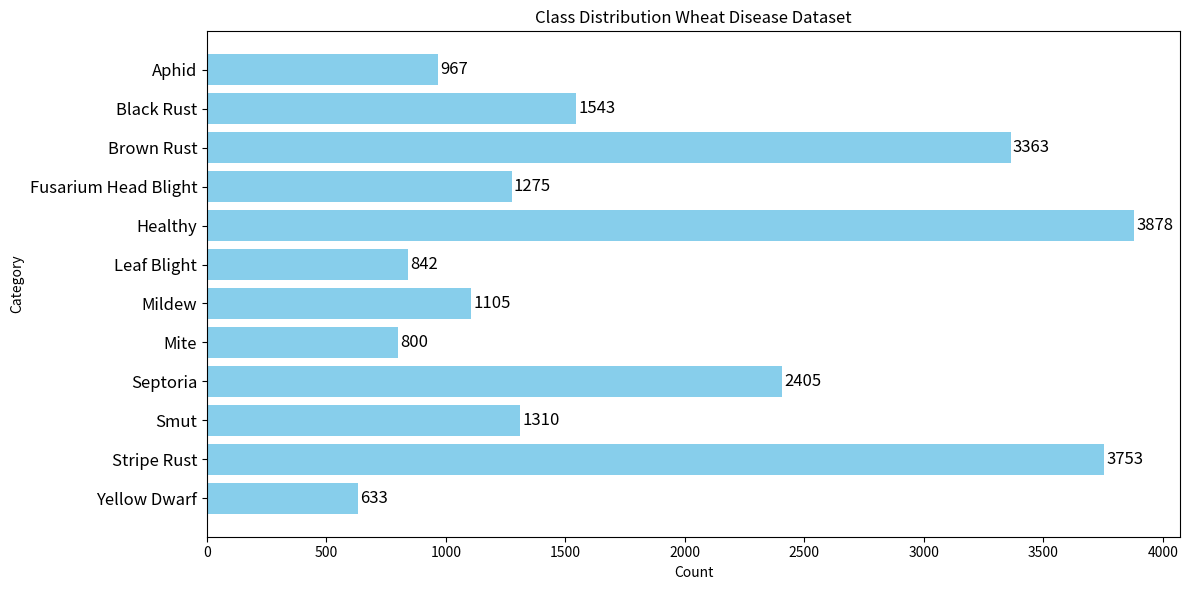
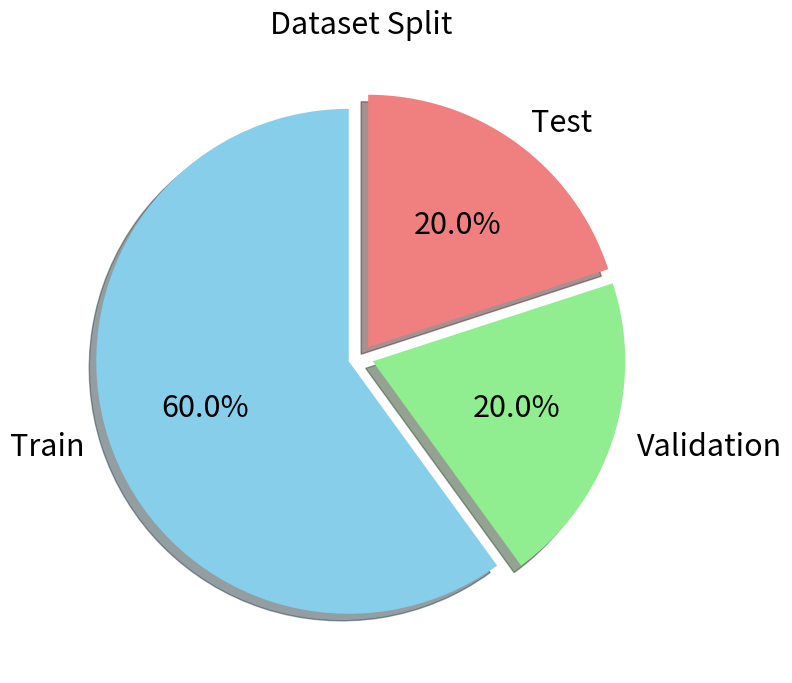
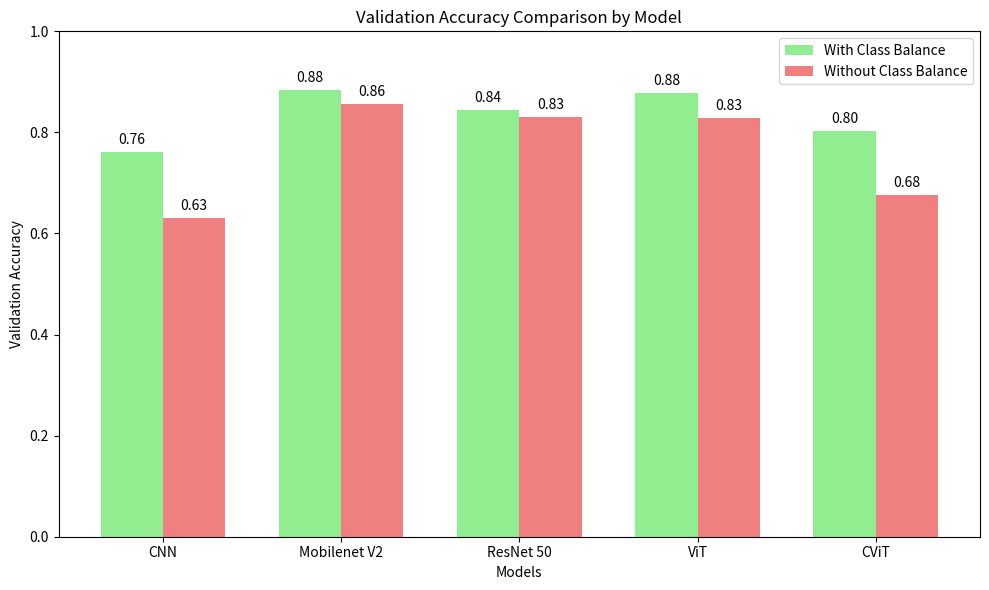
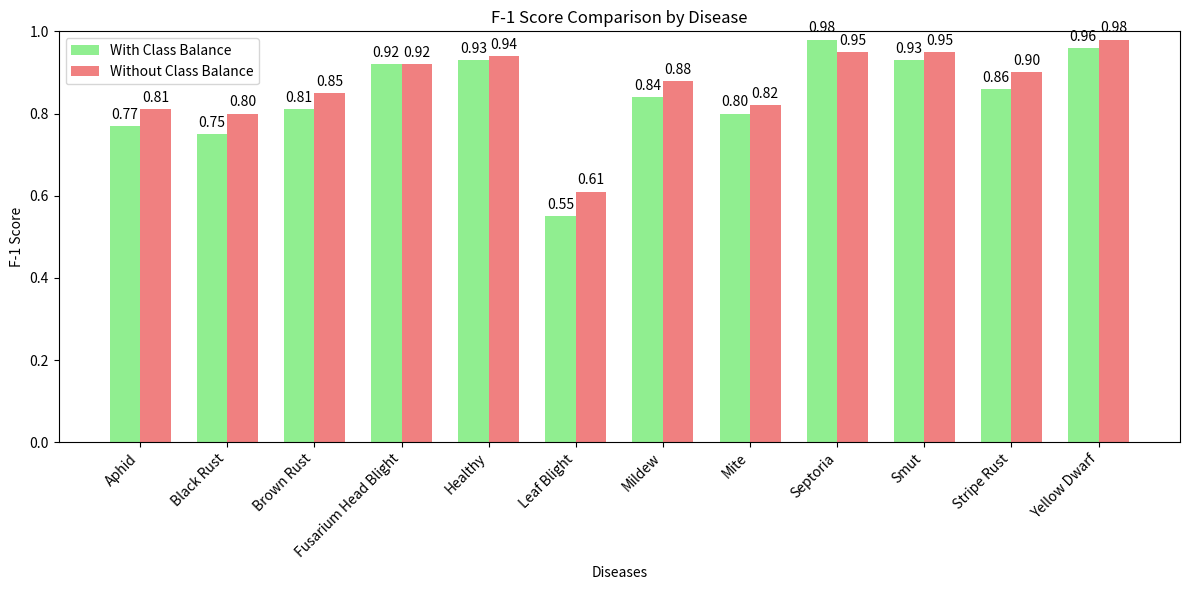
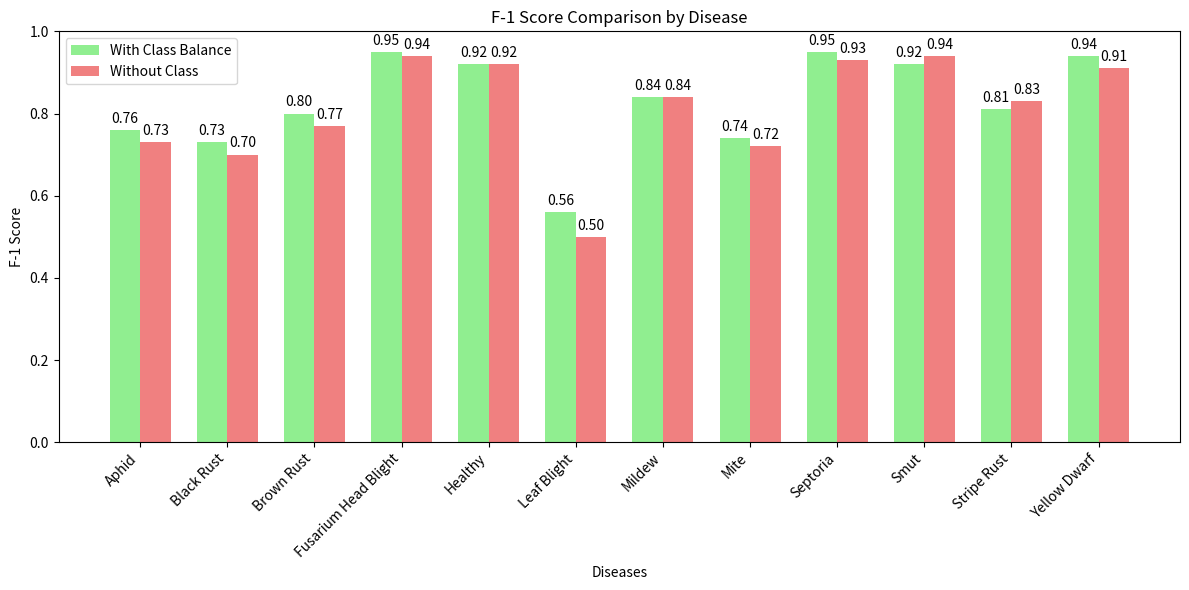

The matplotlib source for these figures, in order:
# %%
import matplotlib.pyplot as plt

# Data
categories = [
    "Aphid", "Black Rust", "Brown Rust", "Fusarium Head Blight", "Healthy",
    "Leaf Blight", "Mildew", "Mite", "Septoria", "Smut", "Stripe Rust", "Yellow Dwarf"
]
values = [
    967, 1543, 3363, 1275, 3878,
    842, 1105, 800, 2405, 1310, 3753, 633
]

categories = categories[::-1]
values = values[::-1]

# Creating horizontal bar chart with value annotations
plt.figure(figsize=(12, 6))
bars = plt.barh(categories, values, color='skyblue')

# Annotating values on the bars
for bar in bars:
    plt.text(bar.get_width() + 10, bar.get_y() + bar.get_height()/2,
             f'{int(bar.get_width())}', va='center', fontsize=12)

# Labels and title
plt.yticks(fontsize=12)
plt.xlabel('Count')
plt.ylabel('Category')
plt.title('Class Distribution Wheat Disease Dataset')
plt.tight_layout()

# Display the chart
plt.show()


# %%
import matplotlib.pyplot as plt

# Data
labels = ['Train', 'Validation', 'Test']
sizes = [60, 20, 20]
colors = ['skyblue', 'lightgreen', 'lightcoral']

# Adding explode effect for 3D-like appearance
explode = (0.05, 0.05, 0.05)  # Separate each slice slightly

# Create the pie chart
plt.figure(figsize=(8, 8))
wedges, texts, autotexts = plt.pie(
    sizes,
    labels=labels,
    autopct='%1.1f%%',
    colors=colors,
    explode=explode,  # Add the explode effect
    startangle=90,
    textprops={'fontsize': 22},
    shadow=True  # Add shadow for better 3D appearance
)

# Add title
plt.title('Dataset Split', fontsize=22)

# Display the chart
plt.tight_layout()
plt.show()


# %%
import pandas as pd
import matplotlib.pyplot as plt
import seaborn as sns

# Data
data = {
    "Class": [
        "Aphid", "Black Rust", "Brown Rust", "Fusarium Head Blight", "Healthy",
        "Leaf Blight", "Mildew", "Mite", "Septoria", "Smut", "Stripe Rust", "Yellow Dwarf"
    ],
    "Class Weight": [
        1.97298851, 1.23711712, 0.43198691, 1.49586057, 0.49197478,
        2.2660066, 1.72599296, 2.38402778, 0.79302379, 1.45589483,
        0.50836665, 3.18755803
    ]
}

# Create a DataFrame
df = pd.DataFrame(data)

# Adjust data to 4 decimal places
df["Class Weight"] = df["Class Weight"].round(4)

# Normalize the weights for color coding again
normalized_weights = (df["Class Weight"] - df["Class Weight"].min()) / (
    df["Class Weight"].max() - df["Class Weight"].min())

# Create a blue gradient color palette
cmap = sns.light_palette("green", as_cmap=True)

# Plot a table
fig, ax = plt.subplots(figsize=(6, 5))
ax.axis('tight')
ax.axis('off')

# Color code the weights
colors = [[cmap(val)] * len(df.columns) for val in normalized_weights]

# Create the table with adjustments
table = ax.table(
    cellText=df.values,
    colLabels=df.columns,
    cellColours=colors,
    cellLoc='center',
    loc='center'
)

# Adjust table properties
table.auto_set_font_size(False)
table.set_fontsize(14)
table.auto_set_column_width(col=list(range(len(df.columns))))

# Add more space around cells
for key, cell in table.get_celld().items():
    cell.set_height(0.1)
    cell.set_edgecolor("black")

# Display the table
plt.show()



# %%
import matplotlib.pyplot as plt
import numpy as np

# Data
models = ['CNN', 'Mobilenet V2', 'ResNet 50', 'ViT', 'CViT']
with_class = [0.7606, 0.8844, 0.8434, 0.8781, 0.8024]
without_class = [0.6306, 0.8567, 0.8306, 0.8284, 0.6766]

# Bar chart parameters
x = np.arange(len(models))
width = 0.35

# Plot with values displayed
plt.figure(figsize=(10, 6))
bars_with_class = plt.bar(x - width/2, with_class, width, label='With Class Balance', color='lightgreen')
bars_without_class = plt.bar(x + width/2, without_class, width, label='Without Class Balance', color='lightcoral')

# Add value labels
for bar in bars_with_class:
    height = bar.get_height()
    plt.text(bar.get_x() + bar.get_width() / 2, height + 0.01, f'{height:.2f}', ha='center', va='bottom')

for bar in bars_without_class:
    height = bar.get_height()
    plt.text(bar.get_x() + bar.get_width() / 2, height + 0.01, f'{height:.2f}', ha='center', va='bottom')

# Labels, title, and legend
plt.xlabel('Models')
plt.ylabel('Validation Accuracy')
plt.title('Validation Accuracy Comparison by Model')
plt.xticks(x, models)
plt.ylim(0, 1)
plt.legend()

# Show plot
plt.tight_layout()
plt.show()



# %% [markdown]
# MobileNet F1

# %%
# Data for F-1 Scores
diseases = [
    'Aphid', 'Black Rust', 'Brown Rust', 'Fusarium Head Blight', 'Healthy',
    'Leaf Blight', 'Mildew', 'Mite', 'Septoria', 'Smut', 'Stripe Rust', 'Yellow Dwarf'
]
with_f1 = [0.77, 0.75, 0.81, 0.92, 0.93, 0.55, 0.84, 0.8, 0.98, 0.93, 0.86, 0.96]
without_f1 = [0.81, 0.8, 0.85, 0.92, 0.94, 0.61, 0.88, 0.82, 0.95, 0.95, 0.9, 0.98]

# Bar chart parameters
x = np.arange(len(diseases))
width = 0.35

# Plot
plt.figure(figsize=(12, 6))
plt.bar(x - width/2, with_f1, width, label='With Class Balance', color='lightgreen')
plt.bar(x + width/2, without_f1, width, label='Without Class Balance', color='lightcoral')

# Add value labels
for i, v in enumerate(with_f1):
    plt.text(i - width/2, v + 0.01, f'{v:.2f}', ha='center', va='bottom')
for i, v in enumerate(without_f1):
    plt.text(i + width/2, v + 0.01, f'{v:.2f}', ha='center', va='bottom')

# Labels, title, and legend
plt.xlabel('Diseases')
plt.ylabel('F-1 Score')
plt.title('F-1 Score Comparison by Disease')
plt.xticks(x, diseases, rotation=45, ha='right')
plt.ylim(0, 1)
plt.legend()

# Show plot
plt.tight_layout()
plt.show()


# %% [markdown]
# ResNet50

# %%
# New F-1 Scores Data
diseases_new = [
    'Aphid', 'Black Rust', 'Brown Rust', 'Fusarium Head Blight', 'Healthy',
    'Leaf Blight', 'Mildew', 'Mite', 'Septoria', 'Smut', 'Stripe Rust', 'Yellow Dwarf'
]
with_f1_new = [0.76, 0.73, 0.8, 0.95, 0.92, 0.56, 0.84, 0.74, 0.95, 0.92, 0.81, 0.94]
without_f1_new = [0.73, 0.7, 0.77, 0.94, 0.92, 0.5, 0.84, 0.72, 0.93, 0.94, 0.83, 0.91]

# Bar chart parameters
x_new = np.arange(len(diseases_new))
width_new = 0.35

# Plot
plt.figure(figsize=(12, 6))
plt.bar(x_new - width_new/2, with_f1_new, width_new, label='With Class Balance', color='lightgreen')
plt.bar(x_new + width_new/2, without_f1_new, width_new, label='Without Class', color='lightcoral')

# Add value labels
for i, v in enumerate(with_f1_new):
    plt.text(i - width_new/2, v + 0.01, f'{v:.2f}', ha='center', va='bottom')
for i, v in enumerate(without_f1_new):
    plt.text(i + width_new/2, v + 0.01, f'{v:.2f}', ha='center', va='bottom')

# Labels, title, and legend
plt.xlabel('Diseases')
plt.ylabel('F-1 Score')
plt.title('F-1 Score Comparison by Disease')
plt.xticks(x_new, diseases_new, rotation=45, ha='right')
plt.ylim(0, 1)
plt.legend()

# Show plot
plt.tight_layout()
plt.show()

# %% [markdown]
# CViT

# %%
import pandas as pd
import matplotlib.pyplot as plt

# Data Preparation
data = {
    "Disease": [
        "Aphid", "Black Rust", "Brown Rust", "Fusarium Head Blight", "Healthy",
        "Leaf Blight", "Mildew", "Mite", "Septoria", "Smut", "Stripe Rust", "Yellow Dwarf", "Weighted Average"
    ],
    "With Class Balance": [0.56, 0.66, 0.79, 0.89, 0.88, 0.45, 0.78, 0.41, 0.93, 0.9, 0.83, 0.9, 0.8],
    "Without Class Balance": [0.49, 0.54, 0.55, 0.78, 0.8, 0.34, 0.74, 0.44, 0.88, 0.73, 0.75, 0.74, 0.68]
}
df = pd.DataFrame(data)

# Define custom function to compare row-wise and assign colors
def row_wise_colors(row):
    colors = []
    for col in ["With Class Balance", "Without Class Balance"]:
        if row[col] == row[["With Class Balance", "Without Class Balance"]].max():
            colors.append("lightgreen")
        else:
            colors.append("lightcoral")
    return ["white"] + colors  # Add white for the 'Disease' column

# Generate color matrix for the table
cell_colors = [row_wise_colors(row) for _, row in df.iterrows()]

# Add header row colors
header_colors = ["white"] * len(df.columns)
cell_colors.insert(0, header_colors)

# Visualize the table with proper spacing
fig, ax = plt.subplots(figsize=(8, 8))
table = ax.table(
    cellText=[df.columns] + df.values.tolist(),
    cellColours=cell_colors,
    loc="center",
    cellLoc="center",
)

# Enhance table visuals with padding
table.auto_set_font_size(False)
table.set_fontsize(12)
table.auto_set_column_width(list(range(len(df.columns))))
for (row, col), cell in table.get_celld().items():
    cell.set_text_props(ha="center", va="center")
    cell.set_edgecolor("black")
    cell.set_height(0.05)  # Adjust cell height for better readability
    cell.set_width(0.3)   # Adjust cell width for better spacing

ax.axis("off")
plt.show()


# %% [markdown]
# ViT

# %%
import pandas as pd
import matplotlib.pyplot as plt

# Data Preparation
data = {
    "Disease": [
        "Aphid", "Black Rust", "Brown Rust", "Fusarium Head Blight", "Healthy",
        "Leaf Blight", "Mildew", "Mite", "Septoria", "Smut", "Stripe Rust", "Yellow Dwarf", "Weighted Average"
    ],
    "With Class Balance": [0.84, 0.77, 0.84, 0.96, 0.95, 0.6, 0.89, 0.83, 0.95, 0.93, 0.87, 0.98, 0.88],
    "Without Class Balance": [0.6, 0.66, 0.76, 0.95, 0.94, 0.54, 0.9, 0.79, 0.88, 0.93, 0.86, 0.89, 0.83]
}
df = pd.DataFrame(data)

# Define custom function to compare row-wise and assign colors
def row_wise_colors(row):
    colors = []
    for col in ["With Class Balance", "Without Class Balance"]:
        if row[col] == row[["With Class Balance", "Without Class Balance"]].max():
            colors.append("lightgreen")
        else:
            colors.append("lightcoral")
    return ["white"] + colors  # Add white for the 'Disease' column

# Generate color matrix for the table
cell_colors = [row_wise_colors(row) for _, row in df.iterrows()]

# Add header row colors
header_colors = ["white"] * len(df.columns)
cell_colors.insert(0, header_colors)

# Visualize the table with proper spacing
fig, ax = plt.subplots(figsize=(8, 8))
table = ax.table(
    cellText=[df.columns] + df.values.tolist(),
    cellColours=cell_colors,
    loc="center",
    cellLoc="center",
)

# Enhance table visuals with padding
table.auto_set_font_size(False)
table.set_fontsize(12)
table.auto_set_column_width(list(range(len(df.columns))))
for (row, col), cell in table.get_celld().items():
    cell.set_text_props(ha="center", va="center")
    cell.set_edgecolor("black")
    cell.set_height(0.05)  # Adjust cell height for better readability
    cell.set_width(0.3)   # Adjust cell width for better spacing

ax.axis("off")
plt.show()


# %% [markdown]
# CNN

# %%
import pandas as pd
import matplotlib.pyplot as plt

# Data Preparation
data = {
    "Disease": [
        "Aphid", "Black Rust", "Brown Rust", "Fusarium Head Blight", "Healthy",
        "Leaf Blight", "Mildew", "Mite", "Septoria", "Smut", "Stripe Rust", "Yellow Dwarf", "Weighted Average"
    ],
    "With Class Balance": [0.55, 0.61, 0.75, 0.8, 0.85, 0.39, 0.74, 0.51, 0.89, 0.62, 0.84, 0.91, 0.76],
    "Without Class Balance": [0.48, 0.51, 0.6, 0.77, 0.76, 0.31, 0.53, 0.44, 0.73, 0.52, 0.74, 0.57, 0.64]
}
df = pd.DataFrame(data)

# Define custom function to compare row-wise and assign colors
def row_wise_colors(row):
    colors = []
    for col in ["With Class Balance", "Without Class Balance"]:
        if row[col] == row[["With Class Balance", "Without Class Balance"]].max():
            colors.append("lightgreen")
        else:
            colors.append("lightcoral")
    return ["white"] + colors  # Add white for the 'Disease' column

# Generate color matrix for the table
cell_colors = [row_wise_colors(row) for _, row in df.iterrows()]

# Add header row colors
header_colors = ["white"] * len(df.columns)
cell_colors.insert(0, header_colors)

# Visualize the table with proper spacing
fig, ax = plt.subplots(figsize=(8, 8))
table = ax.table(
    cellText=[df.columns] + df.values.tolist(),
    cellColours=cell_colors,
    loc="center",
    cellLoc="center",
)

# Enhance table visuals with padding
table.auto_set_font_size(False)
table.set_fontsize(12)
table.auto_set_column_width(list(range(len(df.columns))))
for (row, col), cell in table.get_celld().items():
    cell.set_text_props(ha="center", va="center")
    cell.set_edgecolor("black")
    cell.set_height(0.05)  # Adjust cell height for better readability
    cell.set_width(0.3)   # Adjust cell width for better spacing

ax.axis("off")
plt.show()


# %% [markdown]
# 
# MobileNetv2

# %%
import pandas as pd
import matplotlib.pyplot as plt

# Data Preparation
data = {
    "Disease": [
        "Aphid", "Black Rust", "Brown Rust", "Fusarium Head Blight", "Healthy",
        "Leaf Blight", "Mildew", "Mite", "Septoria", "Smut", "Stripe Rust", "Yellow Dwarf", "Weighted Average"
    ],
    "With Class Balance": [0.81, 0.8, 0.85, 0.92, 0.94, 0.61, 0.88, 0.82, 0.95, 0.95, 0.9, 0.98, 0.8702],
    "Without Class Balance": [0.77, 0.75, 0.81, 0.92, 0.93, 0.55, 0.84, 0.8, 0.98, 0.93, 0.86, 0.96, 0.8418],
}
df = pd.DataFrame(data)

# Define custom function to compare row-wise and assign colors
def row_wise_colors(row):
    colors = []
    for col in ["With Class Balance", "Without Class Balance"]:
        if row[col] == row[["With Class Balance", "Without Class Balance"]].max():
            colors.append("lightgreen")
        else:
            colors.append("lightcoral")
    return ["white"] + colors  # Add white for the 'Disease' column

# Generate color matrix for the table
cell_colors = [row_wise_colors(row) for _, row in df.iterrows()]

# Add header row colors
header_colors = ["white"] * len(df.columns)
cell_colors.insert(0, header_colors)

# Visualize the table with proper spacing
fig, ax = plt.subplots(figsize=(8, 8))
table = ax.table(
    cellText=[df.columns] + df.values.tolist(),
    cellColours=cell_colors,
    loc="center",
    cellLoc="center",
)

# Enhance table visuals with padding
table.auto_set_font_size(False)
table.set_fontsize(12)
table.auto_set_column_width(list(range(len(df.columns))))
for (row, col), cell in table.get_celld().items():
    cell.set_text_props(ha="center", va="center")
    cell.set_edgecolor("black")
    cell.set_height(0.05)  # Adjust cell height for better readability
    cell.set_width(0.3)   # Adjust cell width for better spacing

ax.axis("off")
plt.show()


# %% [markdown]
# Resnet50

# %%
import pandas as pd
import matplotlib.pyplot as plt

# Data Preparation
data = {
    "Disease": [
        "Aphid", "Black Rust", "Brown Rust", "Fusarium Head Blight", "Healthy",
        "Leaf Blight", "Mildew", "Mite", "Septoria", "Smut", "Stripe Rust", "Yellow Dwarf", "Weighted Average"
    ],
    "With Class Balance": [0.76, 0.73, 0.8, 0.95, 0.92, 0.56, 0.84, 0.74, 0.95, 0.92, 0.81, 0.94, 0.83],
    "Without Class Balance": [0.73, 0.7, 0.77, 0.94, 0.92, 0.5, 0.84, 0.72, 0.93, 0.94, 0.83, 0.91, 0.81],
}
df = pd.DataFrame(data)

# Define custom function to compare row-wise and assign colors
def row_wise_colors(row):
    colors = []
    for col in ["With Class Balance", "Without Class Balance"]:
        if row[col] == row[["With Class Balance", "Without Class Balance"]].max():
            colors.append("lightgreen")
        else:
            colors.append("lightcoral")
    return ["white"] + colors  # Add white for the 'Disease' column

# Generate color matrix for the table
cell_colors = [row_wise_colors(row) for _, row in df.iterrows()]

# Add header row colors
header_colors = ["white"] * len(df.columns)
cell_colors.insert(0, header_colors)

# Visualize the table with proper spacing
fig, ax = plt.subplots(figsize=(8, 8))
table = ax.table(
    cellText=[df.columns] + df.values.tolist(),
    cellColours=cell_colors,
    loc="center",
    cellLoc="center",
)

# Enhance table visuals with padding
table.auto_set_font_size(False)
table.set_fontsize(12)
table.auto_set_column_width(list(range(len(df.columns))))
for (row, col), cell in table.get_celld().items():
    cell.set_text_props(ha="center", va="center")
    cell.set_edgecolor("black")
    cell.set_height(0.05)  # Adjust cell height for better readability
    cell.set_width(0.3)   # Adjust cell width for better spacing

ax.axis("off")
plt.show()


# %% [markdown]
# ResNet50

# %%
import pandas as pd
import matplotlib.pyplot as plt

# Data Preparation
data = {
    "Disease": [
        "Aphid", "Black Rust", "Brown Rust", "Fusarium Head Blight", "Healthy",
        "Leaf Blight", "Mildew", "Mite", "Septoria", "Smut", "Stripe Rust", "Yellow Dwarf", "Weighted Average"
    ],
    "With Class Balance": [0.73, 0.7, 0.77, 0.94, 0.92, 0.5, 0.84, 0.72, 0.93, 0.94, 0.83, 0.91, 0.83],
    "Without Class Balance": [0.76, 0.73, 0.8, 0.95, 0.92, 0.56, 0.84, 0.74, 0.95, 0.92, 0.81, 0.94, 0.84],
}
df = pd.DataFrame(data)

# Define custom function to compare row-wise and assign colors
def row_wise_colors(row):
    colors = []
    for col in ["With Class Balance", "Without Class Balance"]:
        if row[col] == row[["With Class Balance", "Without Class Balance"]].max():
            colors.append("lightgreen")
        else:
            colors.append("lightcoral")
    return ["white"] + colors  # Add white for the 'Disease' column

# Generate color matrix for the table
cell_colors = [row_wise_colors(row) for _, row in df.iterrows()]

# Add header row colors
header_colors = ["white"] * len(df.columns)
cell_colors.insert(0, header_colors)

# Visualize the table with proper spacing
fig, ax = plt.subplots(figsize=(8, 8))
table = ax.table(
    cellText=[df.columns] + df.values.tolist(),
    cellColours=cell_colors,
    loc="center",
    cellLoc="center",
)

# Enhance table visuals with padding
table.auto_set_font_size(False)
table.set_fontsize(12)
table.auto_set_column_width(list(range(len(df.columns))))
for (row, col), cell in table.get_celld().items():
    cell.set_text_props(ha="center", va="center")
    cell.set_edgecolor("black")
    cell.set_height(0.05)  # Adjust cell height for better readability
    cell.set_width(0.3)   # Adjust cell width for better spacing

ax.axis("off")
plt.show()


# %%



